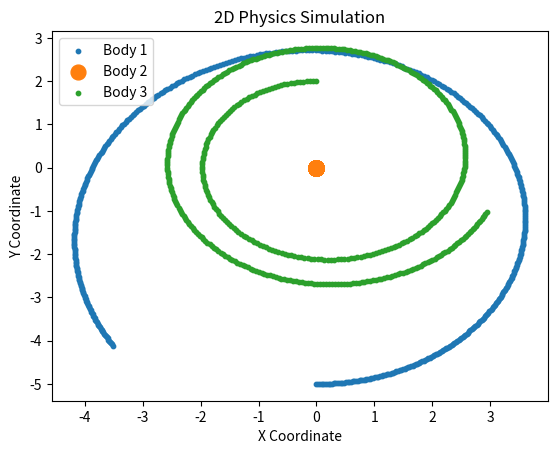
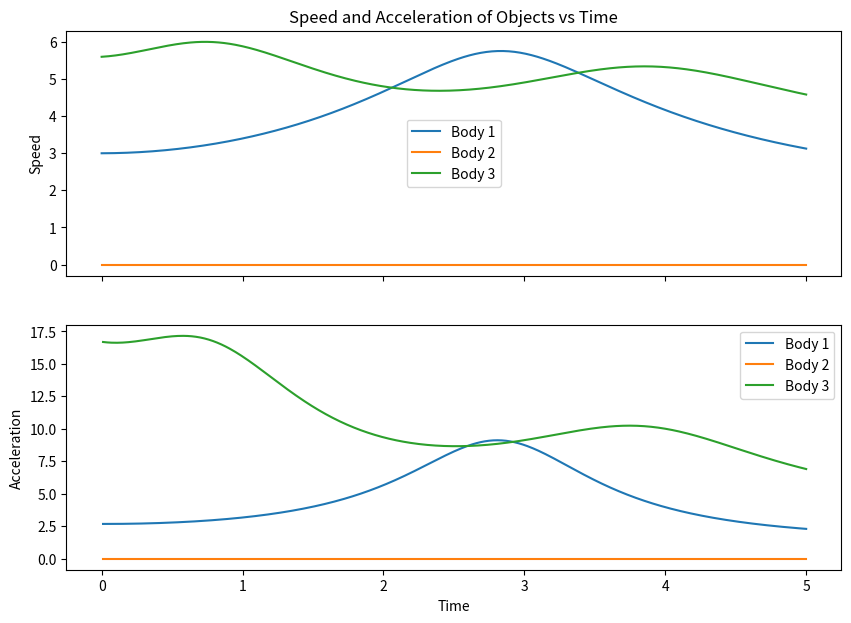

Source code (Python) for these figures, in order:
import math
import numpy as np
import matplotlib.pyplot as plt

class Body:
    def __init__(self, x, y, mass, velocity_x=0, velocity_y=0):
        self.x = x
        self.y = y
        self.mass = mass
        self.velocity_x = velocity_x # Initial velocity in x
        self.velocity_y = velocity_y # Initial velocity in y
        self.acceleration_x = 0
        self.acceleration_y = 0

def calculate_force(obj, other_objects):
    G = 6.67430e-11  # gravitational constant
    total_force_x = 0
    total_force_y = 0

    for other_obj in other_objects:
        if obj != other_obj:
            dx = other_obj.x - obj.x
            dy = other_obj.y - obj.y
            distance = math.sqrt(dx**2 + dy**2)
            force = (G * obj.mass * other_obj.mass) / distance**2 # Newton's law of universal gravitation
            force_x = force * dx / distance
            force_y = force * dy / distance
            total_force_x += force_x
            total_force_y += force_y

    return total_force_x, total_force_y

def simulate_gravity(objects):
    time_step = 0.01 # seconds per time step
    simulation_time = 5 # seconds to simulate

    # Lists to store the coordinates, speeds, and accelerations
    obj_coords = [[] for _ in range(len(objects))]
    obj_speeds = [[] for _ in range(len(objects))]
    obj_accelerations = [[] for _ in range(len(objects))]

    for obj in objects:
        # Print the body's coordinates
        print(f"Time: {0:.3f} seconds")
        print(f"Body {objects.index(obj) + 1}: ({obj.x}, {obj.y})")
        print()

        # Store the initial coordinates, speeds, and accelerations
        obj_coords[objects.index(obj)].append((obj.x, obj.y))
        obj_speeds[objects.index(obj)].append(math.sqrt(obj.velocity_x**2 + obj.velocity_y**2))
        obj_accelerations[objects.index(obj)].append(math.sqrt(obj.acceleration_x**2 + obj.acceleration_y**2))

    for timestep in range(1, (simulation_time)*int(1/time_step) + 1):
        for obj in objects:
            force_x, force_y = calculate_force(obj, objects)
            obj.acceleration_x = force_x / obj.mass
            obj.acceleration_y = force_y / obj.mass

            # Update the body's position
            obj.x += obj.velocity_x * time_step
            obj.y += obj.velocity_y * time_step

            # Update the body's velocity
            obj.velocity_x += obj.acceleration_x * time_step
            obj.velocity_y += obj.acceleration_y * time_step

            # Store the coordinates, speeds, and accelerations
            obj_coords[objects.index(obj)].append((obj.x, obj.y))
            obj_speeds[objects.index(obj)].append(math.sqrt(obj.velocity_x**2 + obj.velocity_y**2))
            obj_accelerations[objects.index(obj)].append(math.sqrt(obj.acceleration_x**2 + obj.acceleration_y**2))

            # Print the body's coordinates
            if obj == objects[0]:
                print(f"Time: {timestep * time_step:.3f} seconds")
            print(f"Body {objects.index(obj) + 1}: ({obj.x}, {obj.y})")
            if obj == objects[-1]:
                print()

    # Normalize the mass values, apply a logarithmic transformation, and add a constant
    obj_mass_scaled = [np.log(obj.mass / min(obj.mass for obj in objects)) * 5 + 10 for obj in objects]
    for i in range(len(objects)):
        x_coords, y_coords = zip(*obj_coords[i])
        plt.scatter(x_coords, y_coords, s=obj_mass_scaled[i], label=f'Body {i+1}')

    plt.xlabel('X Coordinate')
    plt.ylabel('Y Coordinate')
    plt.title('2D Physics Simulation')
    plt.legend()
    plt.show()

    time = [i * time_step for i in range(int(simulation_time / time_step) + 1)]
    fig, (ax1, ax2) = plt.subplots(2, 1, sharex=True, figsize=(10, 7))
    for i in range(len(objects)):
        ax1.plot(time, obj_speeds[i], label=f'Body {i+1}')
        ax2.plot(time[1:], obj_accelerations[i][1:], label=f'Body {i+1}')  # Omit the first datapoint of acceleration because it's always 0

    ax1.set_ylabel('Speed')
    ax2.set_ylabel('Acceleration')
    ax2.set_xlabel('Time')
    ax1.set_title('Speed and Acceleration of Objects vs Time')
    ax1.legend()
    ax2.legend()
    plt.show()

if __name__ == '__main__':
    # Example with 3 objects
    obj1 = Body(0, -5, 1000, velocity_x=3, velocity_y=0)  # Body 1 with coordinates (0, -5), mass 1000, and initial velocity (3, 0)
    obj2 = Body(0, 0, 1e12, velocity_x=0, velocity_y=0)  # Body 2 with coordinates (0, 0), mass 1e12
    obj3 = Body(0, 2, 1000, velocity_x=-5.6, velocity_y=0)  # Body 3 with coordinates (0, 2), mass 1000, and initial velocity (-5.6, 0)

    objects = [obj1, obj2, obj3]

    simulate_gravity(objects)